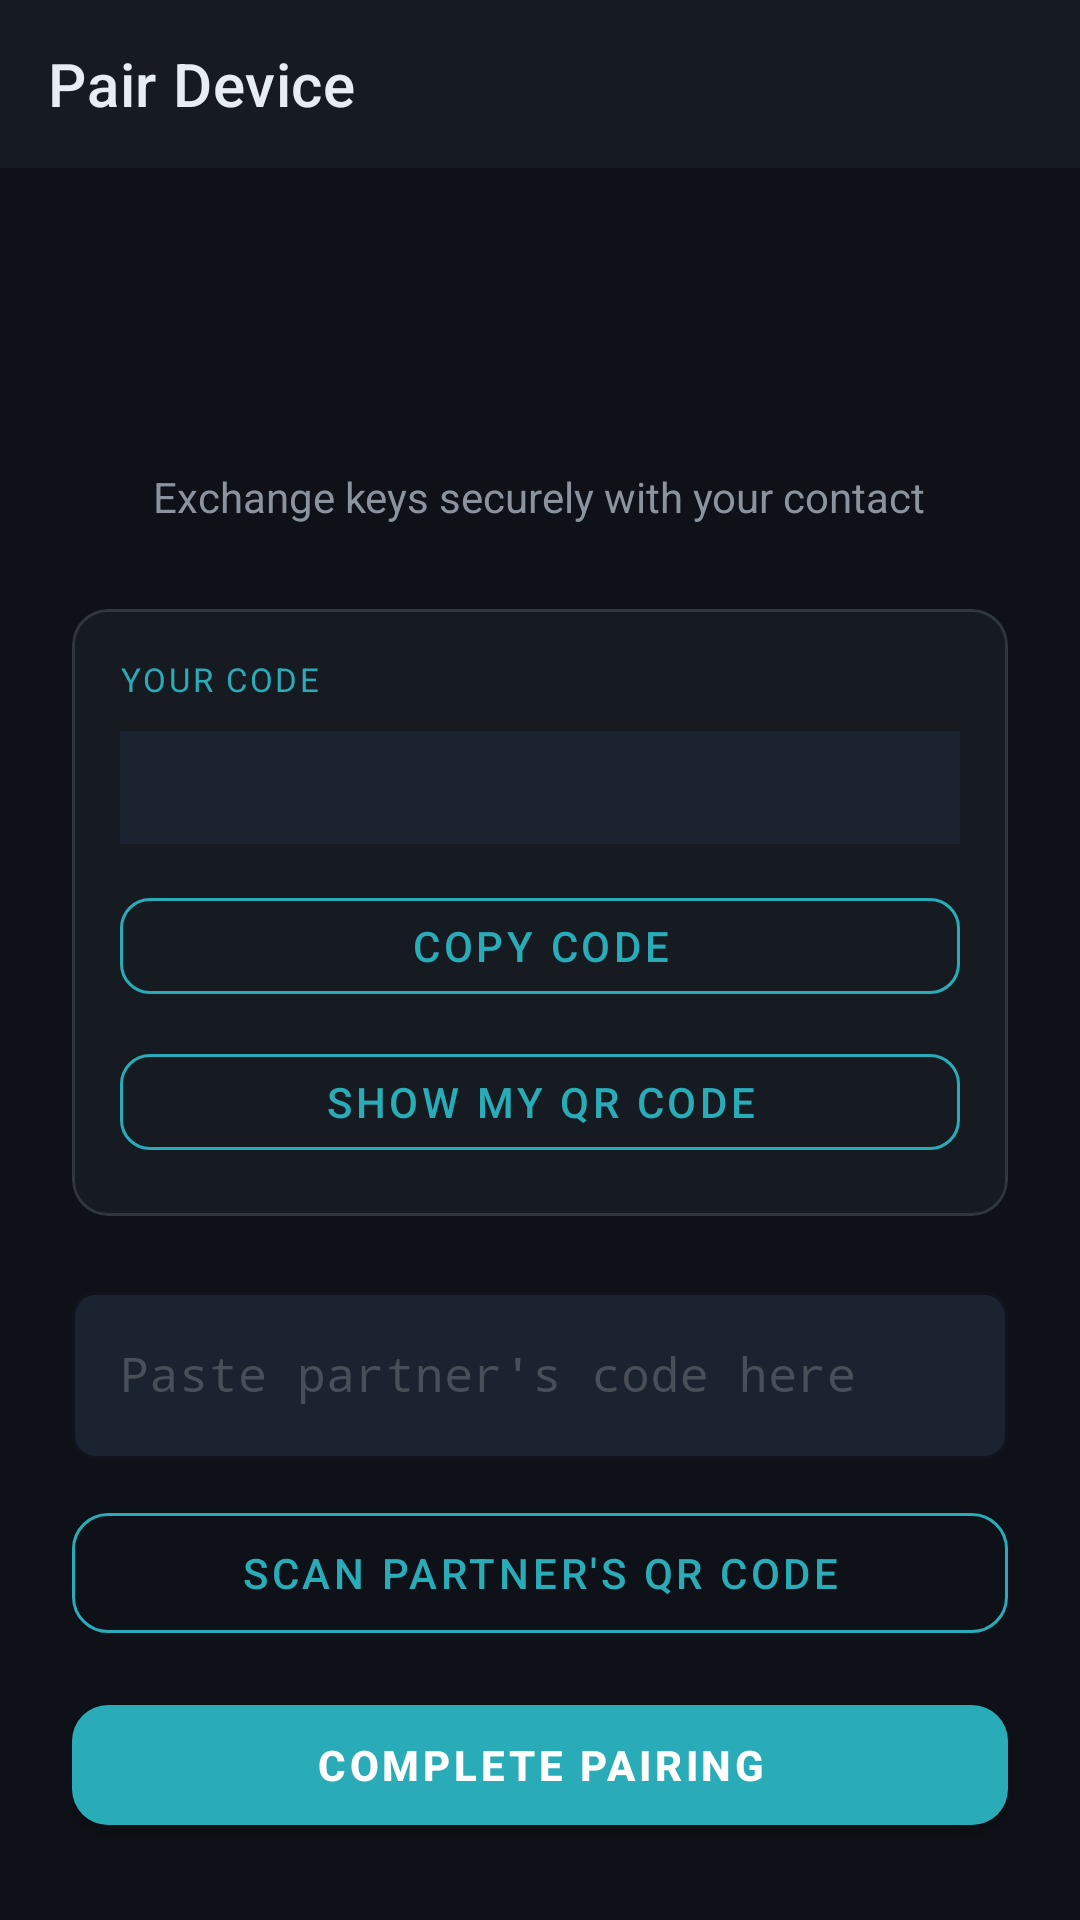

Reconstruct the res/layout file that produces this screen, plus the resources it refers to.
<!-- AndroidManifest.xml: application theme Theme.DuoShield -->
<!-- res/layout/activity_pairing.xml -->
<?xml version="1.0" encoding="utf-8"?>
<LinearLayout xmlns:android="http://schemas.android.com/apk/res/android"
    xmlns:app="http://schemas.android.com/apk/res-auto"
    android:layout_width="match_parent" android:layout_height="match_parent"
    android:orientation="vertical" android:background="@color/ds_background"
    android:fitsSystemWindows="true">
    <com.google.android.material.appbar.MaterialToolbar
        android:id="@+id/toolbar" android:layout_width="match_parent"
        android:layout_height="?attr/actionBarSize"
        style="@style/Widget.DuoShield.Toolbar"
        app:navigationIcon="@drawable/ic_arrow_back"
        app:title="@string/pair_device"/>
    <ScrollView android:layout_width="match_parent" android:layout_height="match_parent"
        android:scrollbars="none">
        <LinearLayout android:layout_width="match_parent" android:layout_height="wrap_content"
            android:orientation="vertical" android:padding="24dp" android:gravity="center_horizontal">
            <ImageView android:layout_width="64dp" android:layout_height="64dp"
                android:src="@drawable/ic_lock" app:tint="@color/ds_accent"
                android:contentDescription="pair"/>
            <TextView android:layout_width="wrap_content" android:layout_height="wrap_content"
                android:layout_marginTop="12dp" android:gravity="center"
                android:text="@string/pair_subtitle"
                android:textColor="@color/ds_text_secondary" android:textSize="14sp"/>
            <com.google.android.material.card.MaterialCardView
                android:layout_width="match_parent" android:layout_height="wrap_content"
                android:layout_marginTop="28dp"
                app:cardBackgroundColor="@color/ds_surface" app:cardCornerRadius="12dp"
                app:cardElevation="0dp" app:strokeColor="@color/ds_divider" app:strokeWidth="1dp">
                <LinearLayout android:layout_width="match_parent" android:layout_height="wrap_content"
                    android:orientation="vertical" android:padding="16dp">
                    <TextView android:layout_width="wrap_content" android:layout_height="wrap_content"
                        android:text="@string/your_code"
                        android:textColor="@color/ds_accent" android:textSize="11sp"
                        android:textAllCaps="true" android:letterSpacing="0.08"/>
                    <TextView android:id="@+id/tvMyCode"
                        android:layout_width="match_parent" android:layout_height="wrap_content"
                        android:layout_marginTop="10dp"
                        android:textColor="@color/ds_text_primary" android:textSize="13sp"
                        android:fontFamily="monospace" android:lineSpacingMultiplier="1.5"
                        android:background="@color/ds_surface_2"
                        android:padding="10dp"/>
                    <com.google.android.material.button.MaterialButton
                        android:id="@+id/btnCopyCode"
                        android:layout_width="match_parent" android:layout_height="44dp"
                        android:layout_marginTop="12dp" android:text="@string/copy_code"
                        style="@style/Widget.MaterialComponents.Button.OutlinedButton"
                        app:strokeColor="@color/ds_accent" app:cornerRadius="10dp"
                        android:textColor="@color/ds_accent"/>
                    <com.google.android.material.button.MaterialButton
                        android:id="@+id/btnShowQr"
                        android:layout_width="match_parent" android:layout_height="44dp"
                        android:layout_marginTop="8dp" android:text="Show My QR Code"
                        style="@style/Widget.MaterialComponents.Button.OutlinedButton"
                        app:strokeColor="@color/ds_accent" app:cornerRadius="10dp"
                        android:textColor="@color/ds_accent"
                        app:icon="@drawable/ic_qr_code"
                        app:iconGravity="textStart"
                        app:iconTint="@color/ds_accent"/>
                </LinearLayout>
            </com.google.android.material.card.MaterialCardView>
            <com.google.android.material.textfield.TextInputLayout
                style="@style/Widget.DuoShield.TextInput"
                android:layout_width="match_parent" android:layout_height="wrap_content"
                android:layout_marginTop="20dp" android:hint="@string/hint_partner_code">
                <com.google.android.material.textfield.TextInputEditText
                    android:id="@+id/etPartnerCode"
                    android:layout_width="match_parent" android:layout_height="wrap_content"
                    android:inputType="text" android:textColor="@color/ds_text_primary"
                    android:fontFamily="monospace"/>
            </com.google.android.material.textfield.TextInputLayout>
            <com.google.android.material.button.MaterialButton
                android:id="@+id/btnScanQr"
                android:layout_width="match_parent" android:layout_height="52dp"
                android:layout_marginTop="12dp"
                android:text="Scan Partner's QR Code"
                style="@style/Widget.MaterialComponents.Button.OutlinedButton"
                app:strokeColor="@color/ds_accent" app:cornerRadius="12dp"
                android:textColor="@color/ds_accent"
                app:icon="@drawable/ic_qr_code"
                app:iconGravity="textStart"
                app:iconTint="@color/ds_accent"/>
            <com.google.android.material.button.MaterialButton
                android:id="@+id/btnPair"
                android:layout_width="match_parent" android:layout_height="52dp"
                android:layout_marginTop="12dp" android:text="@string/pair"
                app:backgroundTint="@color/ds_accent" app:cornerRadius="12dp"
                android:textStyle="bold"/>
            <com.google.android.material.progressindicator.CircularProgressIndicator
                android:id="@+id/progressPairing"
                android:layout_width="wrap_content" android:layout_height="wrap_content"
                android:layout_marginTop="16dp" android:visibility="gone"
                app:indicatorColor="@color/ds_accent" app:trackColor="@color/ds_divider"/>
        </LinearLayout>
    </ScrollView>
</LinearLayout>
<!-- resources referenced by this layout -->
<resources>
  <color name="ds_accent">#2AABB8</color>
  <color name="ds_background">#0E1117</color>
  <color name="ds_divider">#30363D</color>
  <color name="ds_surface">#161B22</color>
  <color name="ds_surface_2">#1C2330</color>
  <color name="ds_text_primary">#E6EDF3</color>
  <color name="ds_text_secondary">#8B949E</color>
  <string name="copy_code">Copy code</string>
  <string name="hint_partner_code">Paste partner\'s code here</string>
  <string name="pair">Complete pairing</string>
  <string name="pair_device">Pair Device</string>
  <string name="pair_subtitle">Exchange keys securely with your contact</string>
  <string name="your_code">Your code</string>
  <style name="Widget.DuoShield.Toolbar" parent="Widget.MaterialComponents.Toolbar">
          <item name="android:background">@color/ds_toolbar</item>
          <item name="titleTextColor">@color/ds_text_primary</item>
          <item name="subtitleTextColor">@color/ds_text_secondary</item>
          <item name="navigationIconTint">@color/ds_text_primary</item>
      </style>
  <color name="ds_input_bg">#1C2330</color>
  <color name="ds_input_border_focus">#2AABB8</color>
  <color name="ds_text_tertiary">#484F58</color>
  <color name="ds_toolbar">#161B22</color>
  <color name="ds_accent_dim">#1A6E79</color>
  <color name="ds_text_on_accent">#FFFFFF</color>
  <color name="ds_danger">#F85149</color>
  <color name="ds_accent_ripple">#332AABB8</color>
  <style name="ShapeSmall" parent="ShapeAppearance.MaterialComponents.SmallComponent">
          <item name="cornerFamily">rounded</item>
          <item name="cornerSize">8dp</item>
      </style>
  <style name="ShapeMedium" parent="ShapeAppearance.MaterialComponents.MediumComponent">
          <item name="cornerFamily">rounded</item>
          <item name="cornerSize">12dp</item>
      </style>
  <style name="ShapeLarge" parent="ShapeAppearance.MaterialComponents.LargeComponent">
          <item name="cornerFamily">rounded</item>
          <item name="cornerSize">16dp</item>
      </style>
  <style name="WindowAnim.DuoShield" parent="@android:style/Animation.Activity">
          <item name="android:activityOpenEnterAnimation">@anim/slide_in_right</item>
          <item name="android:activityOpenExitAnimation">@anim/slide_out_left</item>
          <item name="android:activityCloseEnterAnimation">@anim/slide_in_left</item>
          <item name="android:activityCloseExitAnimation">@anim/slide_out_right</item>
      </style>
  <style name="Theme.DuoShield.Dialog" parent="ThemeOverlay.MaterialComponents.MaterialAlertDialog">
          <item name="colorSurface">@color/ds_surface_2</item>
          <item name="colorOnSurface">@color/ds_text_primary</item>
          <item name="colorPrimary">@color/ds_accent</item>
          <item name="android:backgroundDimAmount">0.7</item>
      </style>
  <style name="Theme.DuoShield.BottomSheet" parent="Theme.MaterialComponents.BottomSheetDialog">
          <item name="bottomSheetStyle">@style/Widget.DuoShield.BottomSheet</item>
          <item name="android:statusBarColor">@color/transparent</item>
      </style>
  <style name="Widget.DuoShield.Switch" parent="Widget.MaterialComponents.CompoundButton.Switch">
          <item name="colorPrimary">@color/ds_accent</item>
          <item name="colorControlNormal">@color/ds_text_tertiary</item>
      </style>
  <style name="Widget.DuoShield.BottomSheet" parent="Widget.MaterialComponents.BottomSheet.Modal">
          <item name="backgroundTint">@color/ds_surface_2</item>
          <item name="shapeAppearance">@style/ShapeLarge</item>
      </style>
  <color name="transparent">#00000000</color>
</resources>
